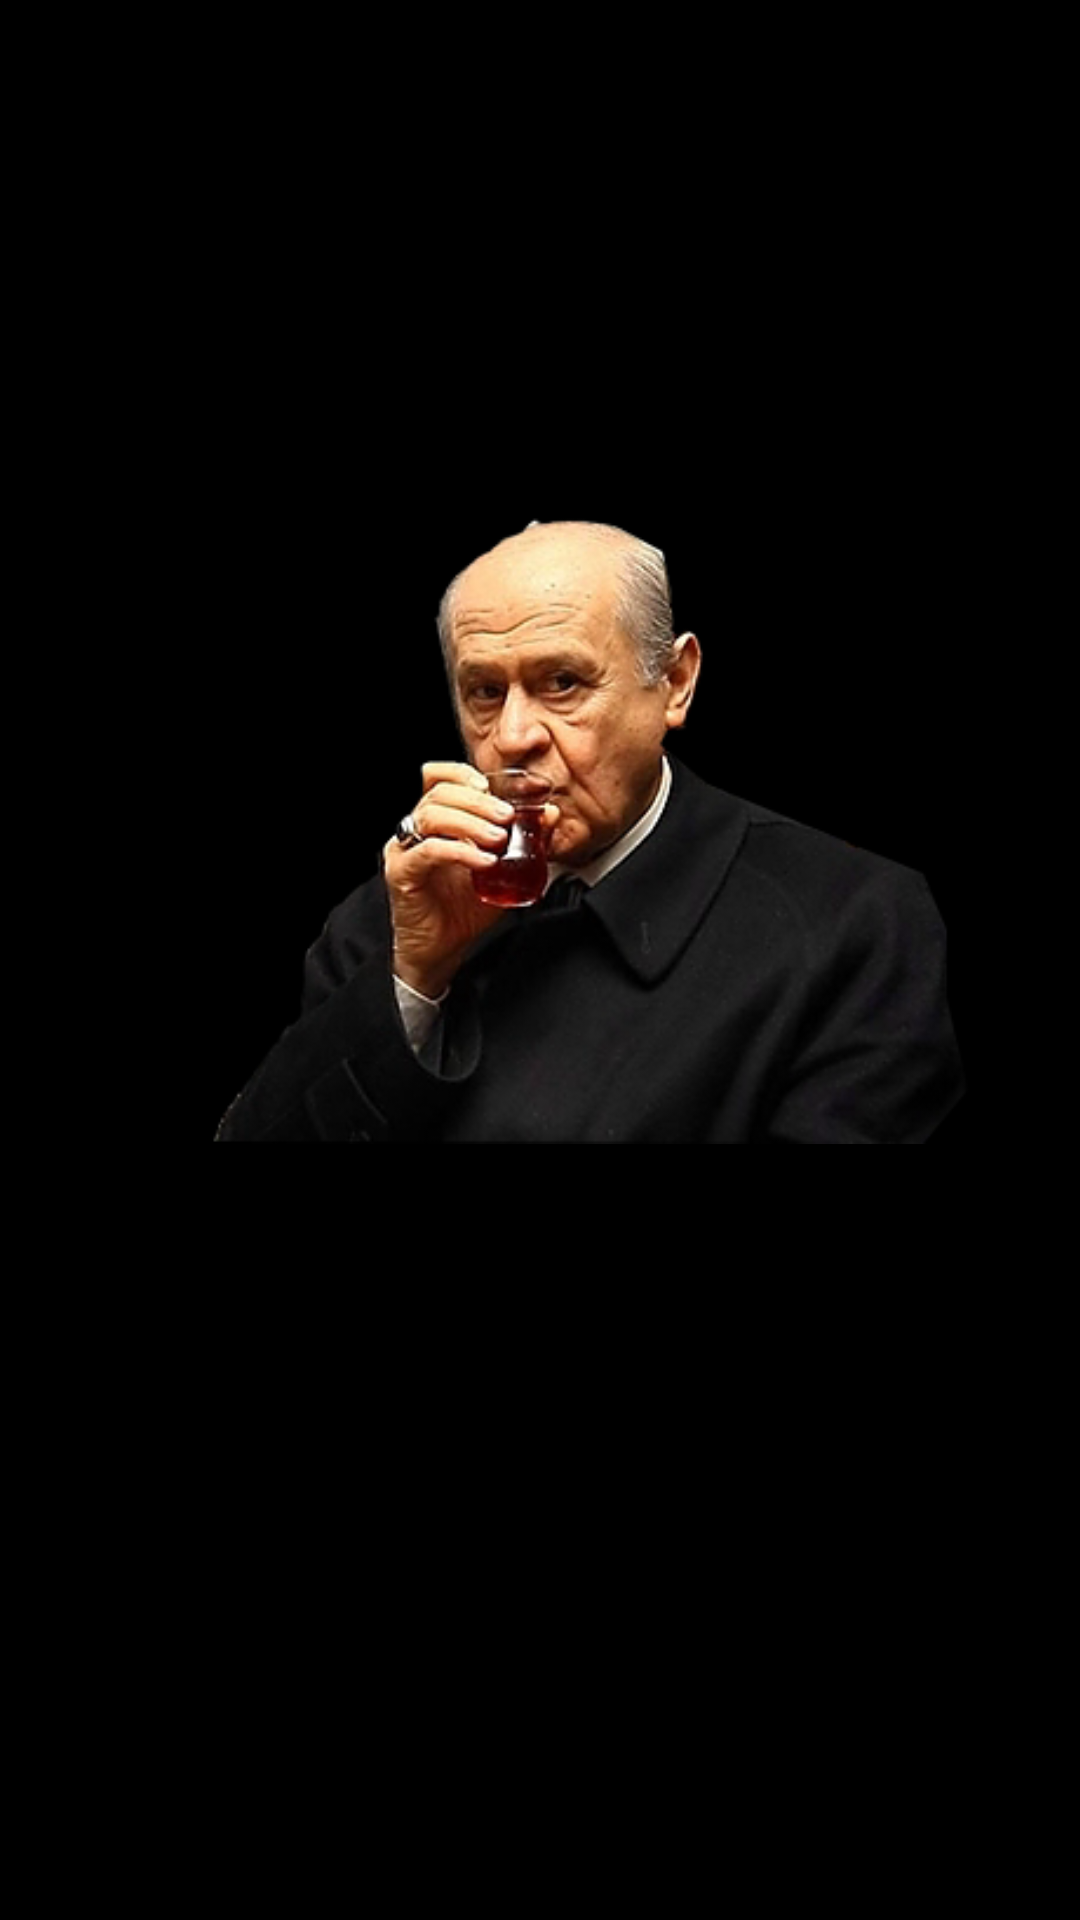

Produce the Android XML layout that renders to this screen, including the resource entries it uses.
<!-- AndroidManifest.xml: application theme AppTheme -->
<!-- res/layout/activity_splash_screen.xml -->
<?xml version="1.0" encoding="utf-8"?>
<android.support.constraint.ConstraintLayout xmlns:android="http://schemas.android.com/apk/res/android"
    xmlns:app="http://schemas.android.com/apk/res-auto"
    xmlns:tools="http://schemas.android.com/tools"
    android:layout_width="match_parent"
    android:layout_height="match_parent"
    android:background="#000000"
    tools:context="com.humegames.devletbahcelisozler.SplashScreen">

    <ImageView
        android:layout_width="368dp"
        android:layout_height="551dp"
        android:src="@drawable/splashscreen"
        />

</android.support.constraint.ConstraintLayout>
<!-- resources referenced by this layout -->
<resources>
  <!-- drawable splashscreen: png bitmap (drawable, 80187 bytes) -->
  <style name="AppTheme" parent="Theme.AppCompat.Light.DarkActionBar">
          
          <item name="colorPrimary">@color/colorPrimary</item>
          <item name="colorPrimaryDark">@color/colorPrimaryDark</item>
          <item name="colorAccent">@color/colorAccent</item>
      </style>
  <color name="colorPrimary">#f82831</color>
  <color name="colorPrimaryDark">#AD1C22</color>
  <color name="colorAccent">#CD767A</color>
</resources>
